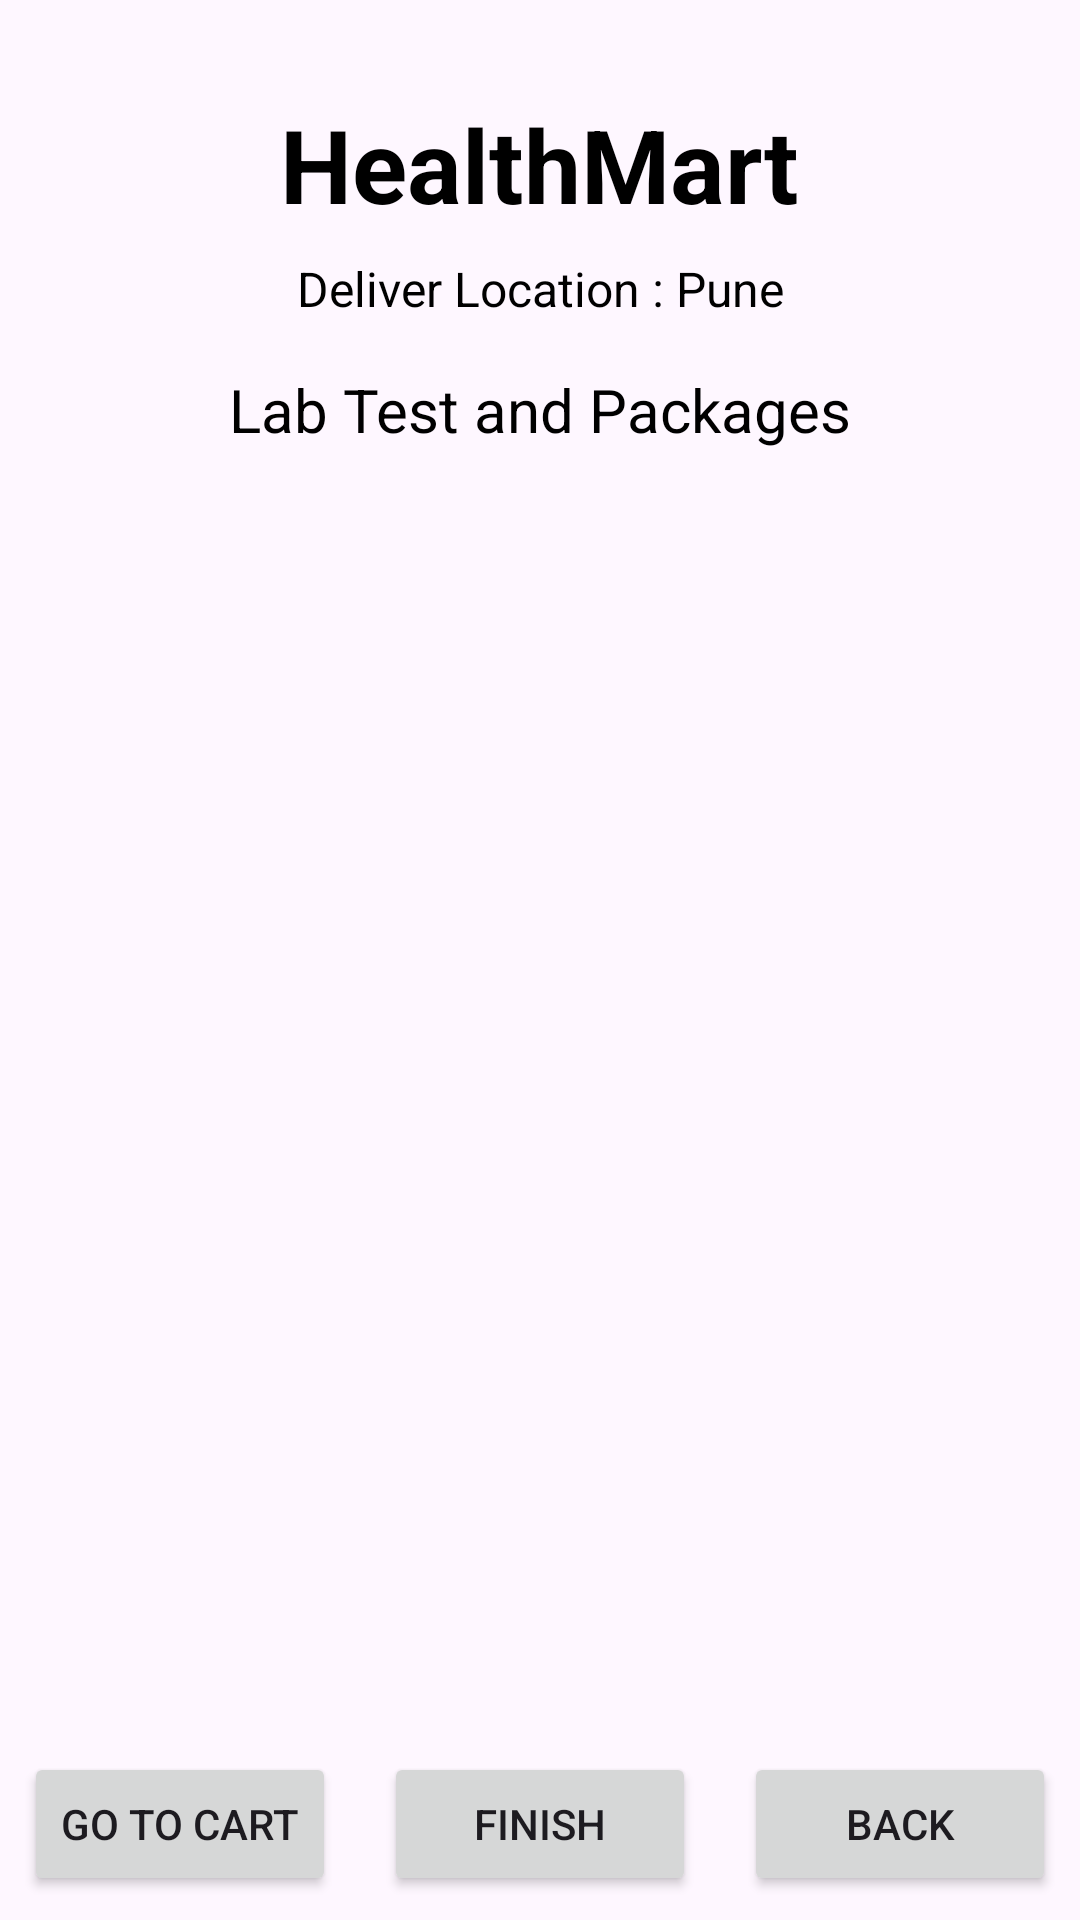

Layout XML and referenced resources for this Android screen:
<!-- AndroidManifest.xml: application theme Theme.HealthMart -->
<!-- res/layout/activity_lab.xml -->
<androidx.constraintlayout.widget.ConstraintLayout xmlns:android="http://schemas.android.com/apk/res/android"
    xmlns:app="http://schemas.android.com/apk/res-auto"
    xmlns:tools="http://schemas.android.com/tools"
    android:layout_width="match_parent"
    android:layout_height="match_parent"
    android:background="@drawable/home_bg"
    tools:context=".Lab">

    <TextView
        android:id="@+id/textViewDDTitle"
        android:layout_width="wrap_content"
        android:layout_height="wrap_content"
        android:text="HealthMart"
        android:textColor="@color/black"
        android:textSize="34sp"
        android:textStyle="bold"
        app:layout_constraintEnd_toEndOf="parent"
        app:layout_constraintStart_toStartOf="parent"
        app:layout_constraintTop_toTopOf="parent"
        android:layout_marginTop="32dp" />

    <TextView
        android:id="@+id/textViewDDName"
        android:layout_width="wrap_content"
        android:layout_height="wrap_content"
        android:text="Deliver Location : Pune"
        android:textColor="@color/black"
        android:textSize="16sp"
        app:layout_constraintEnd_toEndOf="parent"
        app:layout_constraintStart_toStartOf="parent"
        app:layout_constraintTop_toBottomOf="@id/textViewDDTitle"
        android:layout_marginTop="8dp" />

    <TextView
        android:id="@+id/textViewDDTitle2"
        android:layout_width="wrap_content"
        android:layout_height="wrap_content"
        android:text="Lab Test and Packages"
        android:textColor="@color/black"
        android:textSize="20sp"
        app:layout_constraintEnd_toEndOf="parent"
        app:layout_constraintStart_toStartOf="parent"
        app:layout_constraintTop_toBottomOf="@id/textViewDDName"
        android:layout_marginTop="16dp" />

    <ListView
        android:id="@+id/listViewLT"
        android:layout_width="match_parent"
        android:layout_height="0dp"
        android:layout_marginStart="16dp"
        android:layout_marginTop="16dp"
        android:layout_marginEnd="16dp"
        android:layout_marginBottom="16dp"
        app:layout_constraintBottom_toTopOf="@id/buttonLToCart"
        app:layout_constraintEnd_toEndOf="parent"
        app:layout_constraintHorizontal_bias="0.0"
        app:layout_constraintStart_toStartOf="parent"
        app:layout_constraintTop_toBottomOf="@id/textViewDDTitle2"
        app:layout_constraintVertical_bias="0.0" />

    
    <Button
        android:id="@+id/buttonLToCart"
        android:layout_width="0dp"
        android:layout_height="wrap_content"
        android:text="GO TO CART"
        app:layout_constraintBottom_toBottomOf="parent"
        app:layout_constraintStart_toStartOf="parent"
        app:layout_constraintEnd_toStartOf="@id/buttonCheckout"
        android:layout_margin="8dp"
        android:layout_weight="1" />

    <Button
        android:id="@+id/buttonCheckout"
        android:layout_width="0dp"
        android:layout_height="wrap_content"
        android:text="FINISH"
        app:layout_constraintBottom_toBottomOf="parent"
        app:layout_constraintStart_toEndOf="@id/buttonLToCart"
        app:layout_constraintEnd_toStartOf="@id/buttonLBack"
        android:layout_margin="8dp"
        android:layout_weight="1" />

    <Button
        android:id="@+id/buttonLBack"
        android:layout_width="0dp"
        android:layout_height="wrap_content"
        android:text="BACK"
        app:layout_constraintBottom_toBottomOf="parent"
        app:layout_constraintStart_toEndOf="@id/buttonCheckout"
        app:layout_constraintEnd_toEndOf="parent"
        android:layout_margin="8dp"
        android:layout_weight="1" />

</androidx.constraintlayout.widget.ConstraintLayout>
<!-- resources referenced by this layout -->
<resources>
  <style name="Theme.HealthMart" parent="Base.Theme.HealthMart" />
  <style name="Base.Theme.HealthMart" parent="Theme.Material3.DayNight.NoActionBar">
          
          
      </style>
  <!-- not gathered from this repository: default colours our renderer supplied (Android Studio template values) -->
  <color name="black">#FF000000</color>
</resources>
